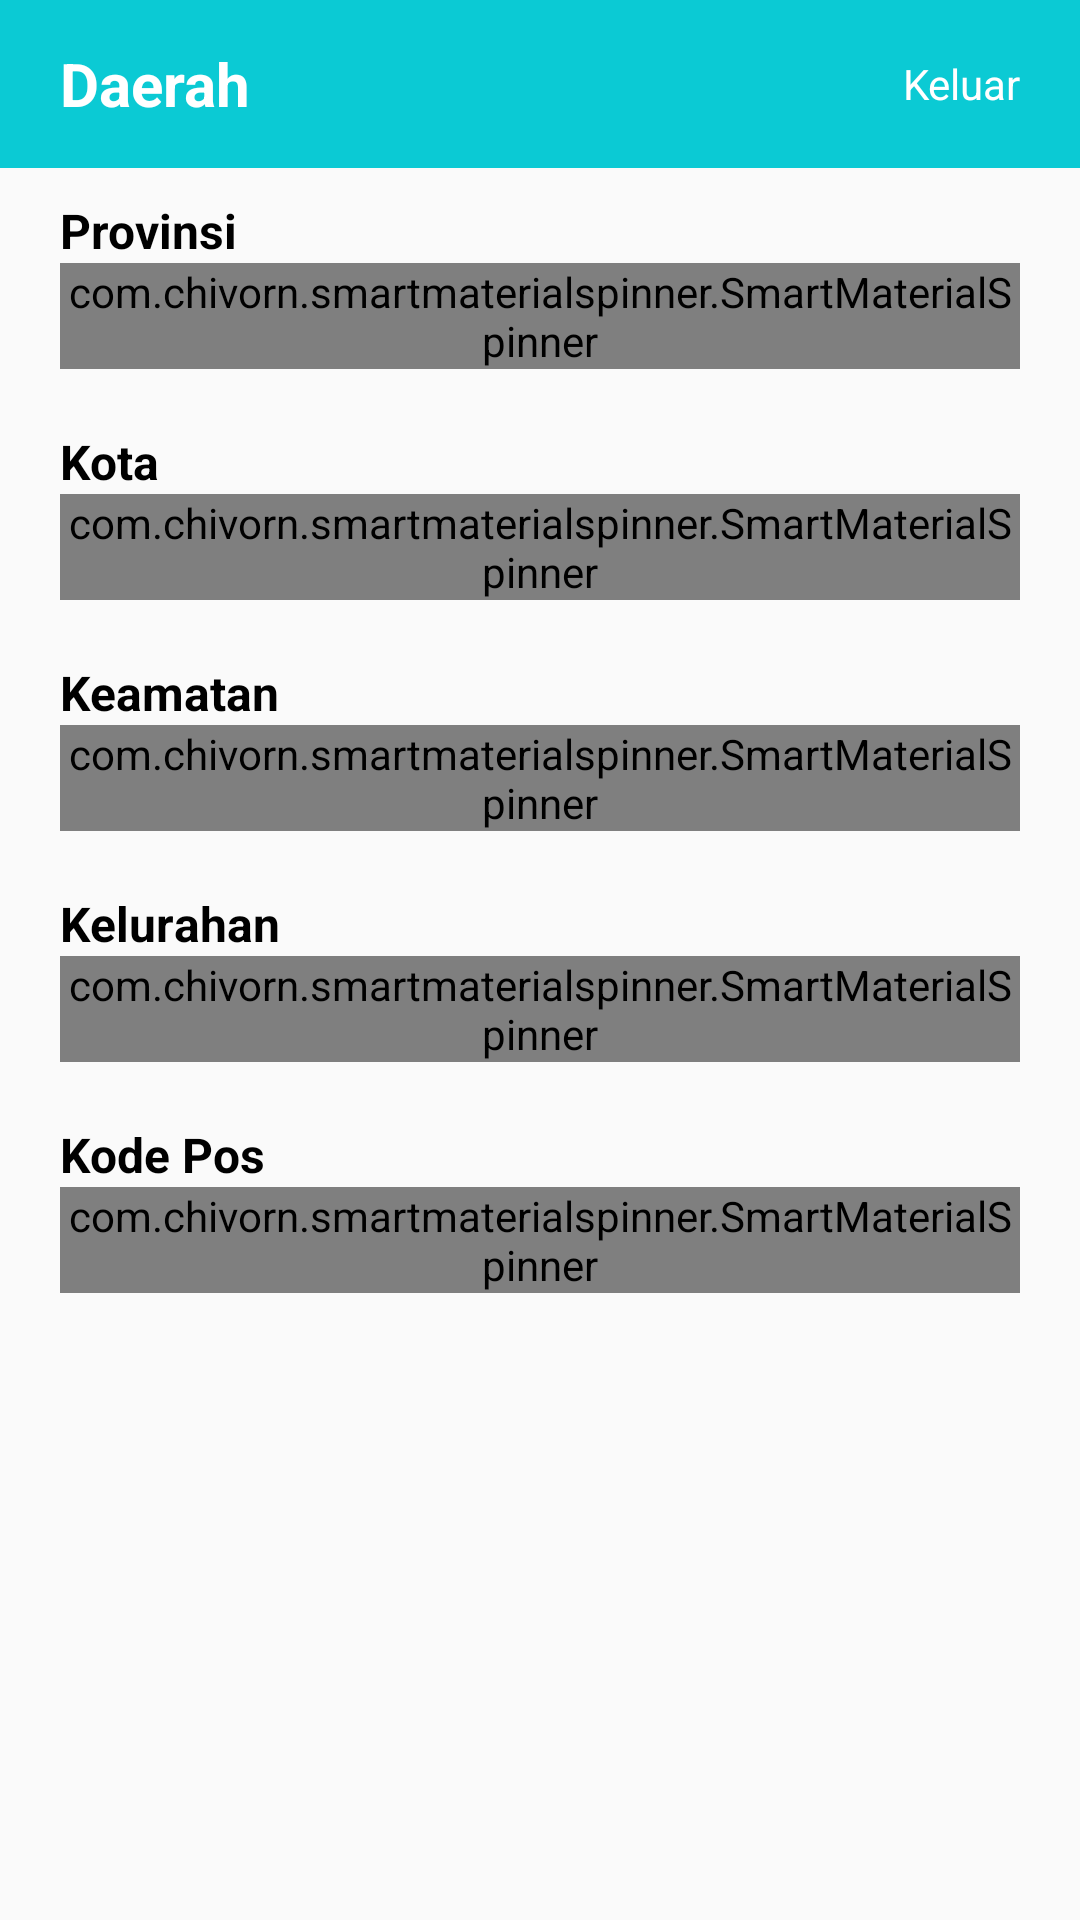

Reconstruct the res/layout file that produces this screen, plus the resources it refers to.
<!-- AndroidManifest.xml: application theme Theme.DaerahApp -->
<!-- res/layout/activity_main.xml -->
<?xml version="1.0" encoding="utf-8"?>
<androidx.constraintlayout.widget.ConstraintLayout xmlns:android="http://schemas.android.com/apk/res/android"
    xmlns:app="http://schemas.android.com/apk/res-auto"
    xmlns:tools="http://schemas.android.com/tools"
    android:layout_width="match_parent"
    android:layout_height="match_parent"
    tools:context=".MainActivity">

    <androidx.constraintlayout.widget.ConstraintLayout
        android:id="@+id/layout1"
        android:layout_width="match_parent"
        android:layout_height="?attr/actionBarSize"
        android:background="@color/blue"
        app:layout_constraintEnd_toEndOf="parent"
        app:layout_constraintStart_toStartOf="parent"
        app:layout_constraintTop_toTopOf="parent">

        <TextView
            android:layout_width="wrap_content"
            android:layout_height="match_parent"
            android:gravity="center"
            android:text="@string/daerah"
            android:textColor="@color/white"
            android:textSize="20sp"
            android:textStyle="bold"
            android:layout_marginStart="20dp"
            app:layout_constraintBottom_toBottomOf="parent"
            app:layout_constraintStart_toStartOf="parent"
            app:layout_constraintTop_toTopOf="parent" />

        <ImageView
            android:id="@+id/imgProfil"
            android:layout_width="wrap_content"
            android:layout_height="wrap_content"
            android:layout_marginEnd="20dp"
            android:background="@drawable/ic_profile"
            android:contentDescription="@string/image_logo"
            app:layout_constraintBottom_toBottomOf="parent"
            app:layout_constraintEnd_toStartOf="@+id/tvLogOut"
            app:layout_constraintTop_toTopOf="parent" />
        <TextView
            android:id="@+id/tvLogOut"
            android:layout_width="wrap_content"
            android:layout_height="match_parent"
            android:gravity="center"
            android:text="@string/keluar"
            android:textColor="@color/white"
            android:textSize="14sp"
            android:layout_marginEnd="20dp"
            app:layout_constraintBottom_toBottomOf="parent"
            app:layout_constraintEnd_toEndOf="parent"
            app:layout_constraintTop_toTopOf="parent" />

    </androidx.constraintlayout.widget.ConstraintLayout>

    <LinearLayout
        android:layout_width="match_parent"
        android:layout_height="0dp"
        android:layout_marginStart="20dp"
        android:layout_marginTop="10dp"
        android:layout_marginEnd="20dp"
        android:orientation="vertical"
        app:layout_constraintBottom_toBottomOf="parent"
        app:layout_constraintEnd_toEndOf="parent"
        app:layout_constraintStart_toStartOf="parent"
        app:layout_constraintTop_toBottomOf="@+id/layout1">

        <TextView
            android:layout_width="wrap_content"
            android:layout_height="wrap_content"
            android:text="@string/provinsi"
            android:textColor="@color/black"
            android:textSize="16sp"
            android:textStyle="bold" />

        <com.chivorn.smartmaterialspinner.SmartMaterialSpinner
            android:id="@+id/spinnerProvinsi"
            android:layout_width="match_parent"
            android:layout_height="wrap_content"
            app:layout_constraintEnd_toEndOf="parent"
            app:layout_constraintStart_toStartOf="parent"
            app:layout_constraintTop_toBottomOf="@+id/tv3"
            app:smsp_arrowColor="@color/black"
            app:smsp_enableErrorLabel="false"
            app:smsp_enableFloatingLabel="false"
            app:smsp_hint="@string/provinsi"
            app:smsp_itemColor="@android:color/black"
            app:smsp_itemListHintBackgroundColor="@android:color/white"
            app:smsp_selectedItemListColor="@android:color/black" />

        <TextView
            android:layout_marginTop="20dp"
            android:layout_width="wrap_content"
            android:layout_height="wrap_content"
            android:text="@string/kota"
            android:textColor="@color/black"
            android:textSize="16sp"
            android:textStyle="bold" />

        <com.chivorn.smartmaterialspinner.SmartMaterialSpinner
            android:id="@+id/spinnerKota"
            android:layout_width="match_parent"
            android:layout_height="wrap_content"
            app:layout_constraintEnd_toEndOf="parent"
            app:layout_constraintStart_toStartOf="parent"
            app:layout_constraintTop_toBottomOf="@+id/tv3"
            app:smsp_arrowColor="@color/black"
            app:smsp_enableErrorLabel="false"
            app:smsp_enableFloatingLabel="false"
            app:smsp_hint="@string/kota"
            app:smsp_itemColor="@android:color/black"
            app:smsp_itemListHintBackgroundColor="@android:color/white"
            app:smsp_selectedItemListColor="@android:color/black" />

        <TextView
            android:layout_width="wrap_content"
            android:layout_height="wrap_content"
            android:text="@string/kecamatan"
            android:textColor="@color/black"
            android:textSize="16sp"
            android:layout_marginTop="20dp"
            android:textStyle="bold" />

        <com.chivorn.smartmaterialspinner.SmartMaterialSpinner
            android:id="@+id/spinnerKecamatan"
            android:layout_width="match_parent"
            android:layout_height="wrap_content"
            app:layout_constraintEnd_toEndOf="parent"
            app:layout_constraintStart_toStartOf="parent"
            app:layout_constraintTop_toBottomOf="@+id/tv3"
            app:smsp_arrowColor="@color/black"
            app:smsp_enableErrorLabel="false"
            app:smsp_enableFloatingLabel="false"
            app:smsp_hint="@string/kecamatan"
            app:smsp_itemColor="@android:color/black"
            app:smsp_itemListHintBackgroundColor="@android:color/white"
            app:smsp_selectedItemListColor="@android:color/black" />

        <TextView
            android:layout_width="wrap_content"
            android:layout_height="wrap_content"
            android:text="@string/kelurahan"
            android:textColor="@color/black"
            android:textSize="16sp"
            android:layout_marginTop="20dp"
            android:textStyle="bold" />

        <com.chivorn.smartmaterialspinner.SmartMaterialSpinner
            android:id="@+id/spinnerKelurahan"
            android:layout_width="match_parent"
            android:layout_height="wrap_content"
            app:layout_constraintEnd_toEndOf="parent"
            app:layout_constraintStart_toStartOf="parent"
            app:layout_constraintTop_toBottomOf="@+id/tv3"
            app:smsp_arrowColor="@color/black"
            app:smsp_enableErrorLabel="false"
            app:smsp_enableFloatingLabel="false"
            app:smsp_hint="@string/kelurahan"
            app:smsp_itemColor="@android:color/black"
            app:smsp_itemListHintBackgroundColor="@android:color/white"
            app:smsp_selectedItemListColor="@android:color/black" />

        <TextView
            android:layout_width="wrap_content"
            android:layout_height="wrap_content"
            android:text="@string/kodepos"
            android:textColor="@color/black"
            android:textSize="16sp"
            android:layout_marginTop="20dp"
            android:textStyle="bold" />

        <com.chivorn.smartmaterialspinner.SmartMaterialSpinner
            android:id="@+id/spinnerKodePos"
            android:layout_width="match_parent"
            android:layout_height="wrap_content"
            app:layout_constraintEnd_toEndOf="parent"
            app:layout_constraintStart_toStartOf="parent"
            app:layout_constraintTop_toBottomOf="@+id/tv3"
            app:smsp_arrowColor="@color/black"
            app:smsp_enableErrorLabel="false"
            app:smsp_enableFloatingLabel="false"
            app:smsp_hint="@string/kodepos"
            app:smsp_itemColor="@android:color/black"
            app:smsp_itemListHintBackgroundColor="@android:color/white"
            app:smsp_selectedItemListColor="@android:color/black" />

    </LinearLayout>
</androidx.constraintlayout.widget.ConstraintLayout>
<!-- resources referenced by this layout -->
<resources>
  <color name="black">#FF000000</color>
  <color name="blue">#0BCAD4</color>
  <color name="white">#FFFFFFFF</color>
  <string name="daerah">Daerah</string>
  <string name="image_logo">My Image Logo Dashboard</string>
  <string name="kecamatan">Keamatan</string>
  <string name="keluar">Keluar</string>
  <string name="kelurahan">Kelurahan</string>
  <string name="kodepos">Kode Pos</string>
  <string name="kota">Kota</string>
  <string name="provinsi">Provinsi</string>
  <style name="Theme.DaerahApp" parent="Theme.Design.Light.NoActionBar">
          
  
          
          <item name="colorSecondary">@color/teal_200</item>
          <item name="colorSecondaryVariant">@color/teal_700</item>
          <item name="colorOnSecondary">@color/black</item>
          
          <item name="android:statusBarColor" tools:targetApi="l">?attr/colorPrimaryVariant</item>
          
      </style>
  <color name="teal_200">#FF03DAC5</color>
  <color name="teal_700">#FF018786</color>
</resources>
